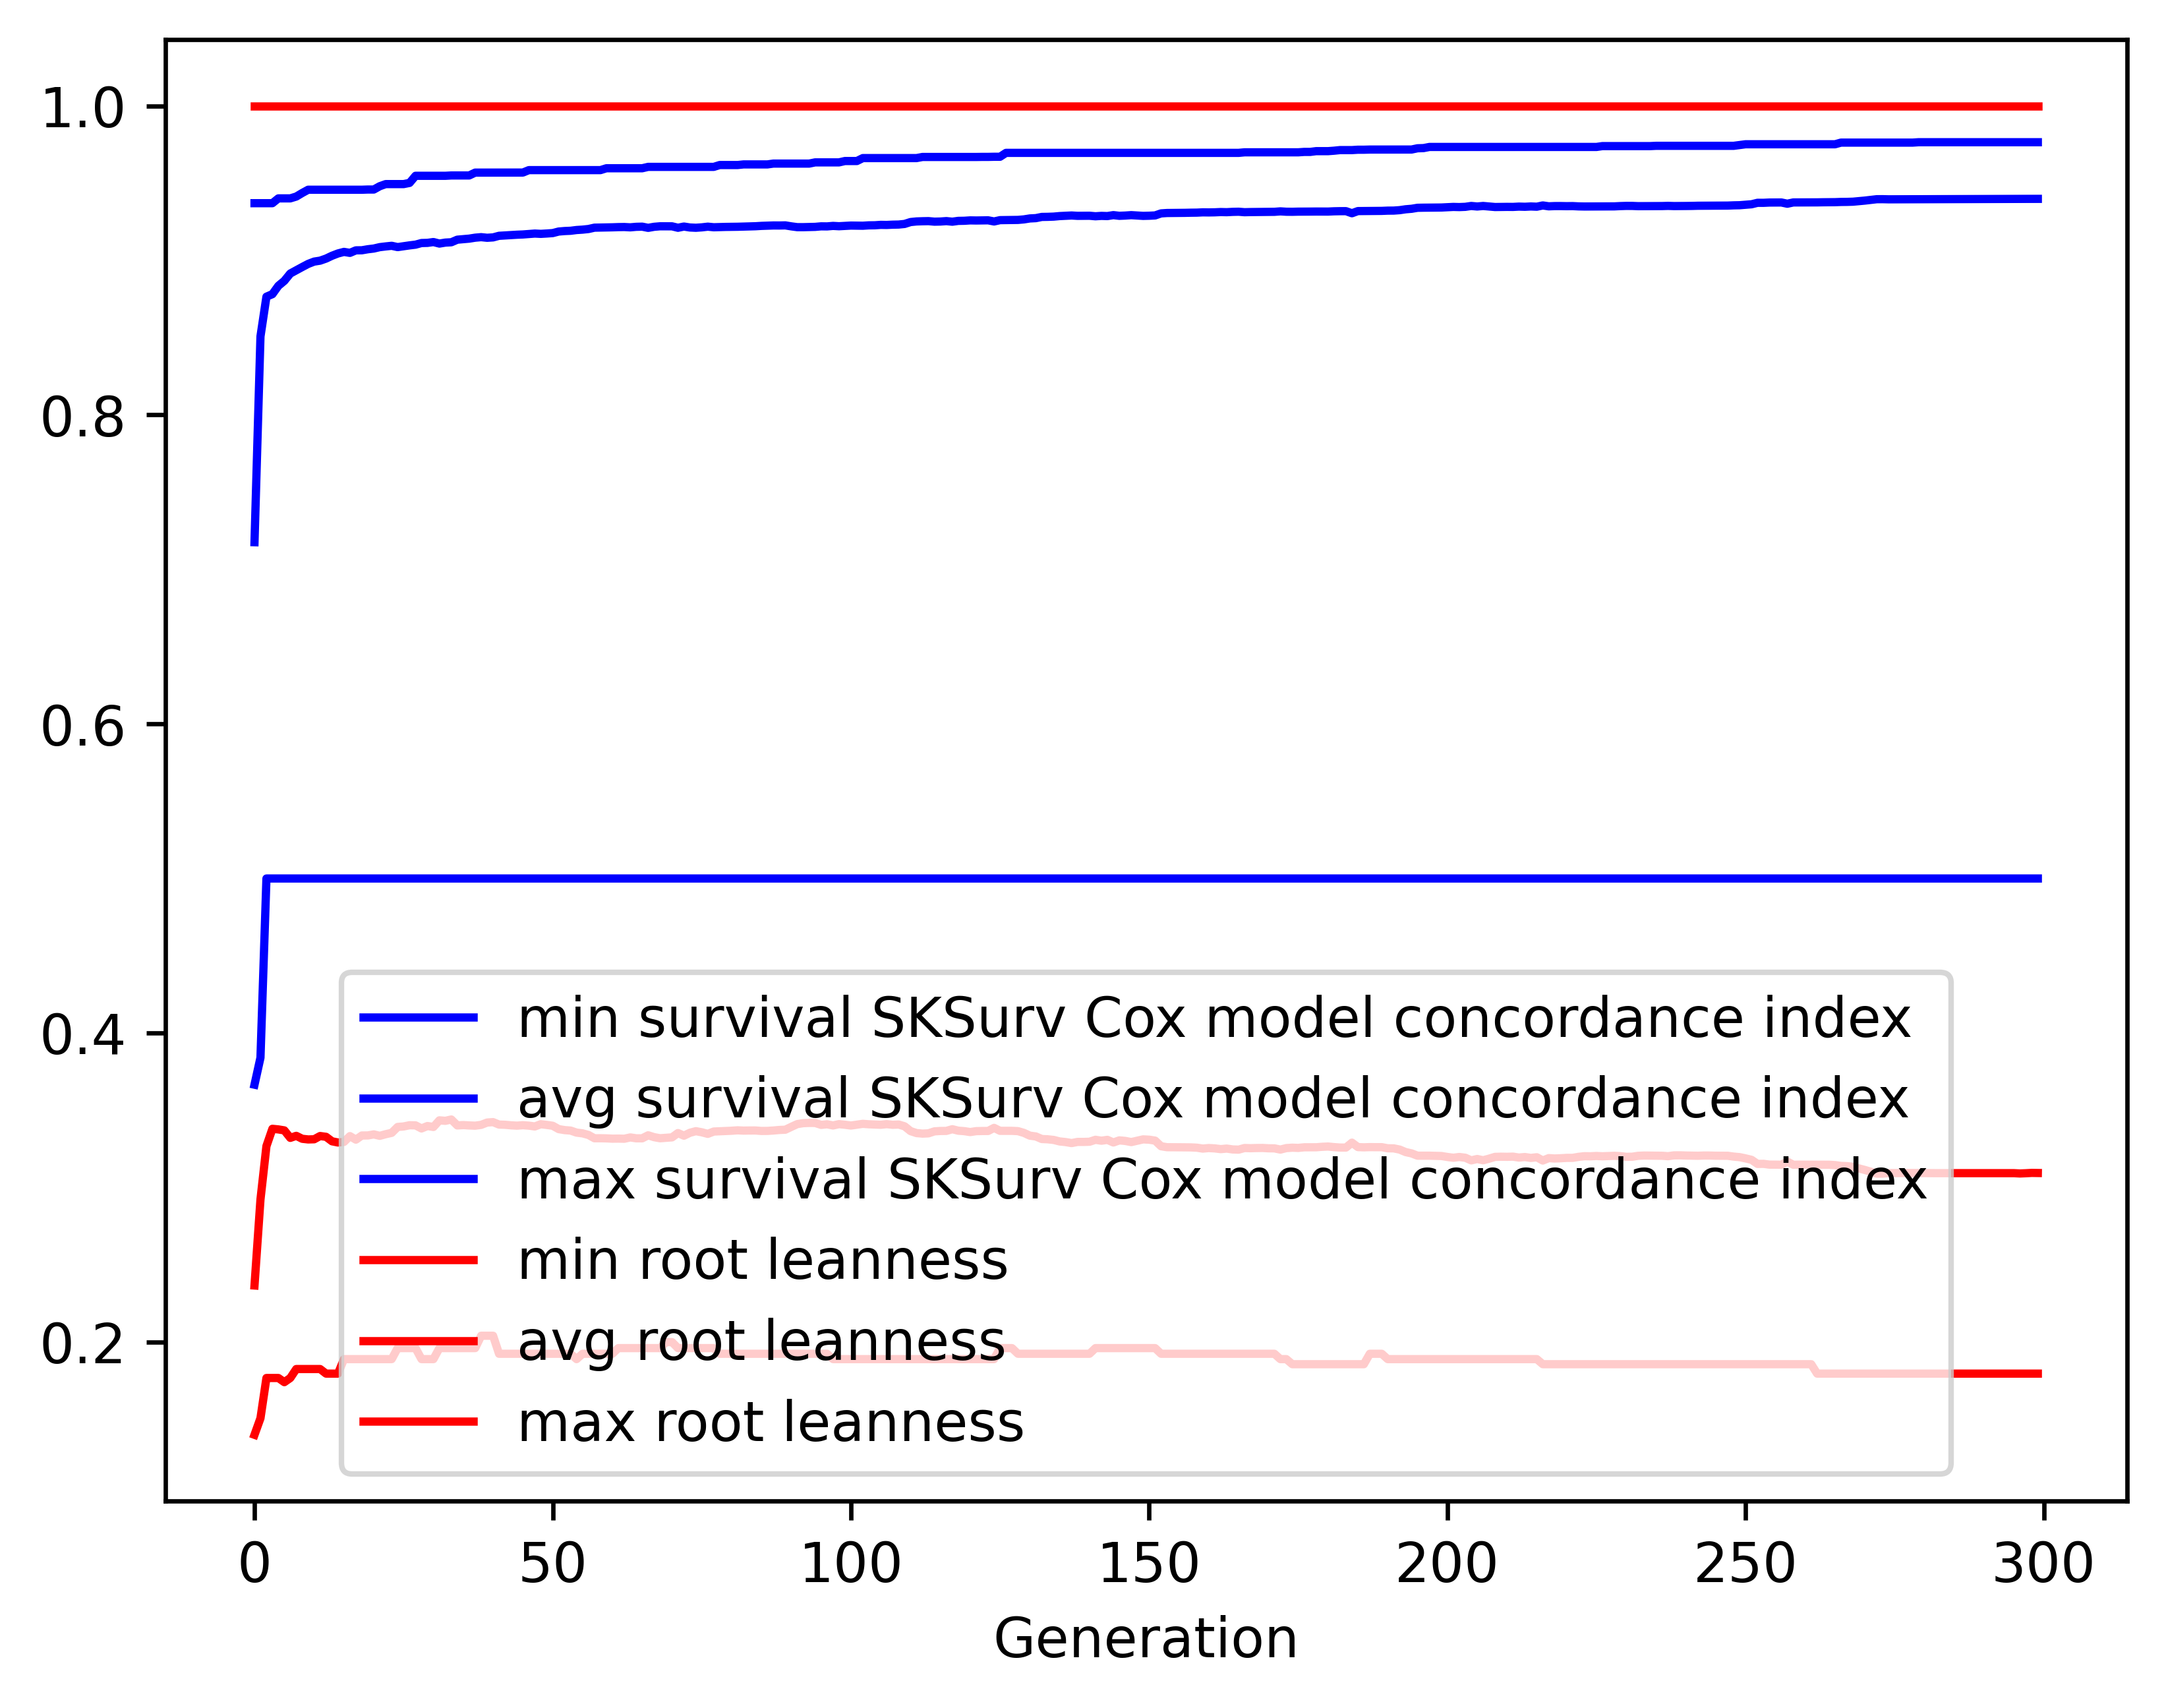

Data behind this chart, as committed beside it:
gen, evals, gen_feats, explored, survival SKSurv Cox model concordance in…, survival SKSurv Cox model concordance in…, survival SKSurv Cox model concordance in…, survival SKSurv Cox model concordance in…, root leanness_min, root leanness_avg, root leanness_max, root leanness_std
0, 500, 79, 79, 0.3666, 0.7176, 0.937, 0.1511, 0.14, 0.2366, 1.0, 0.1242
1, 501, 337, 337, 0.3841, 0.8508, 0.937, 0.07408, 0.1508, 0.2923, 1.0, 0.1181
2, 500, 375, 570, 0.5, 0.8765, 0.937, 0.06334, 0.1768, 0.3268, 1.0, 0.1252
3, 500, 423, 809, 0.5, 0.8781, 0.937, 0.06465, 0.1768, 0.338, 1.0, 0.134
4, 500, 409, 1033, 0.5, 0.8835, 0.9401, 0.05935, 0.1768, 0.3376, 1.0, 0.1342
5, 500, 431, 1257, 0.5, 0.8867, 0.9401, 0.05752, 0.1741, 0.337, 1.0, 0.1346
6, 500, 437, 1465, 0.5, 0.8915, 0.9401, 0.05339, 0.1768, 0.3322, 1.0, 0.1342
7, 500, 420, 1661, 0.5, 0.8936, 0.9413, 0.05259, 0.1826, 0.3335, 1.0, 0.1333
8, 500, 432, 1849, 0.5, 0.8957, 0.9436, 0.05202, 0.1826, 0.3316, 1.0, 0.1339
9, 500, 454, 2045, 0.5, 0.8977, 0.9457, 0.05125, 0.1826, 0.3311, 1.0, 0.1332
10, 500, 443, 2235, 0.5, 0.8992, 0.9457, 0.05023, 0.1826, 0.3313, 1.0, 0.1331
11, 500, 421, 2406, 0.5, 0.8998, 0.9457, 0.05035, 0.1826, 0.3334, 1.0, 0.1331
12, 500, 434, 2566, 0.5, 0.9012, 0.9457, 0.04999, 0.1796, 0.3328, 1.0, 0.1337
13, 500, 426, 2724, 0.5, 0.903, 0.9457, 0.04931, 0.1796, 0.3299, 1.0, 0.1332
14, 500, 475, 2922, 0.5, 0.9045, 0.9457, 0.04917, 0.1796, 0.3292, 1.0, 0.1326
15, 500, 482, 3096, 0.5, 0.9055, 0.9457, 0.04902, 0.189, 0.3295, 1.0, 0.1323
16, 500, 476, 3266, 0.5, 0.9048, 0.9457, 0.05058, 0.189, 0.3333, 1.0, 0.1333
17, 500, 478, 3419, 0.5, 0.9065, 0.9457, 0.05024, 0.189, 0.331, 1.0, 0.1332
18, 500, 488, 3591, 0.5, 0.9065, 0.9457, 0.05023, 0.189, 0.3337, 1.0, 0.1331
19, 500, 510, 3752, 0.5, 0.9072, 0.9458, 0.05021, 0.189, 0.3337, 1.0, 0.1331
20, 500, 467, 3903, 0.5, 0.9077, 0.9458, 0.05021, 0.189, 0.3344, 1.0, 0.1327
21, 500, 470, 4027, 0.5, 0.9086, 0.948, 0.05024, 0.189, 0.3335, 1.0, 0.133
22, 500, 487, 4174, 0.5, 0.909, 0.9494, 0.0501, 0.189, 0.3345, 1.0, 0.1326
23, 500, 475, 4297, 0.5, 0.9094, 0.9494, 0.05013, 0.189, 0.3354, 1.0, 0.132
24, 500, 473, 4431, 0.5, 0.9086, 0.9494, 0.05096, 0.1961, 0.3392, 1.0, 0.1329
25, 500, 477, 4569, 0.5, 0.9092, 0.9494, 0.05104, 0.1961, 0.3395, 1.0, 0.1326
26, 500, 454, 4680, 0.5, 0.9097, 0.9501, 0.05067, 0.1961, 0.3403, 1.0, 0.1323
27, 500, 483, 4810, 0.5, 0.9102, 0.9547, 0.05084, 0.1961, 0.3402, 1.0, 0.1324
28, 500, 451, 4913, 0.5, 0.9112, 0.9547, 0.05102, 0.189, 0.3383, 1.0, 0.1333
29, 500, 465, 5007, 0.5, 0.9113, 0.9547, 0.05107, 0.189, 0.3398, 1.0, 0.1327
30, 500, 423, 5105, 0.5, 0.9119, 0.9547, 0.05118, 0.189, 0.3392, 1.0, 0.1331
31, 500, 475, 5215, 0.5, 0.9109, 0.9547, 0.05249, 0.1961, 0.3435, 1.0, 0.1335
32, 500, 432, 5300, 0.5, 0.9115, 0.9547, 0.0521, 0.1961, 0.3432, 1.0, 0.1337
33, 500, 489, 5402, 0.5, 0.9117, 0.9549, 0.05216, 0.1961, 0.3441, 1.0, 0.1333
34, 500, 442, 5508, 0.5, 0.9134, 0.9549, 0.05145, 0.1961, 0.3402, 1.0, 0.1324
35, 500, 454, 5606, 0.5, 0.9137, 0.9549, 0.05151, 0.1961, 0.3404, 1.0, 0.1322
36, 500, 475, 5710, 0.5, 0.9141, 0.9549, 0.0516, 0.1961, 0.3402, 1.0, 0.1324
37, 500, 488, 5803, 0.5, 0.9147, 0.9568, 0.05153, 0.1961, 0.34, 1.0, 0.1324
38, 500, 466, 5893, 0.5, 0.915, 0.9568, 0.05153, 0.2041, 0.3406, 1.0, 0.132
39, 500, 480, 5990, 0.5, 0.9146, 0.9568, 0.05279, 0.2041, 0.3421, 1.0, 0.1327
40, 500, 433, 6058, 0.5, 0.9149, 0.9568, 0.05287, 0.2041, 0.3423, 1.0, 0.1328
41, 500, 413, 6130, 0.5, 0.9159, 0.9568, 0.05175, 0.1925, 0.3408, 1.0, 0.1319
42, 500, 430, 6190, 0.5, 0.9161, 0.9568, 0.05184, 0.1925, 0.3406, 1.0, 0.132
43, 500, 428, 6251, 0.5, 0.9164, 0.9568, 0.05193, 0.1925, 0.3403, 1.0, 0.1321
44, 500, 484, 6337, 0.5, 0.9166, 0.9568, 0.05204, 0.1925, 0.3401, 1.0, 0.1322
45, 500, 442, 6397, 0.5, 0.9167, 0.9568, 0.05199, 0.1925, 0.3404, 1.0, 0.132
46, 500, 456, 6465, 0.5, 0.917, 0.9584, 0.05207, 0.1925, 0.3401, 1.0, 0.132
47, 500, 440, 6521, 0.5, 0.9173, 0.9584, 0.05217, 0.1925, 0.3395, 1.0, 0.1322
48, 500, 429, 6579, 0.5, 0.9172, 0.9584, 0.05214, 0.1925, 0.341, 1.0, 0.1315
49, 500, 418, 6633, 0.5, 0.9174, 0.9584, 0.05223, 0.1925, 0.3405, 1.0, 0.1317
50, 500, 443, 6693, 0.5, 0.9176, 0.9584, 0.05232, 0.1925, 0.34, 1.0, 0.1319
51, 500, 421, 6757, 0.5, 0.9187, 0.9584, 0.05159, 0.1925, 0.3378, 1.0, 0.1306
52, 500, 406, 6803, 0.5, 0.919, 0.9584, 0.05166, 0.1925, 0.3372, 1.0, 0.1306
53, 500, 432, 6856, 0.5, 0.9191, 0.9584, 0.05171, 0.1925, 0.3369, 1.0, 0.1309
54, 500, 442, 6918, 0.5, 0.9196, 0.9584, 0.05159, 0.189, 0.3356, 1.0, 0.1315
55, 500, 421, 6968, 0.5, 0.9199, 0.9584, 0.05156, 0.1925, 0.3351, 1.0, 0.1313
56, 500, 436, 7027, 0.5, 0.9203, 0.9584, 0.05162, 0.1925, 0.334, 1.0, 0.1315
57, 500, 437, 7078, 0.5, 0.9212, 0.9584, 0.05099, 0.1925, 0.3319, 1.0, 0.1306
58, 500, 417, 7114, 0.5, 0.9212, 0.9584, 0.05101, 0.1925, 0.3319, 1.0, 0.1306
59, 500, 436, 7159, 0.5, 0.9213, 0.9596, 0.05106, 0.1925, 0.3318, 1.0, 0.1306
... 240 more rows
